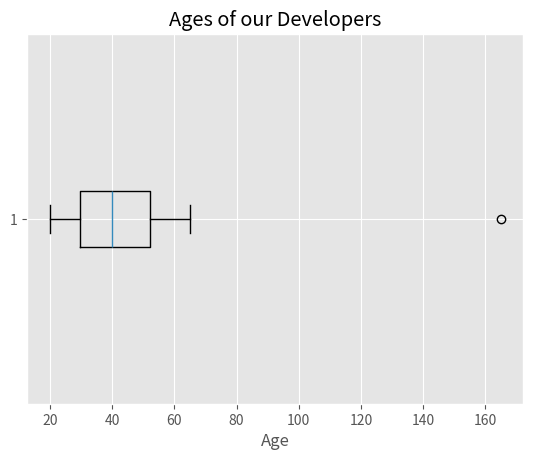

Write Python code to recreate this figure.
import pandas as pd
import matplotlib.pyplot as plt
import numpy as np

plt.style.use("ggplot")

dev_ages=[
        45, 23, 57, 27, 37, 39, 61, 48, 23, 27, 
        59, 60, 28, 41, 25, 39, 22, 46, 48, 52, 
        38, 41, 52, 30, 46, 62, 25, 34, 52, 35, 
        48, 43, 21, 40, 22, 22, 57, 25, 21, 30, 
        55, 50, 54, 30, 43, 40, 53, 46, 36, 61, 
        35, 39, 40, 31, 29, 65, 28, 57, 39, 36, 
        20, 49, 42, 29, 62, 52, 29, 57, 39, 32, 165
        ]
df = pd.DataFrame({"Dev Ages": dev_ages})

# print(df.describe())

plt.boxplot(dev_ages, vert=0)
plt.xlabel("Age")
plt.title("Ages of our Developers")
plt.show()